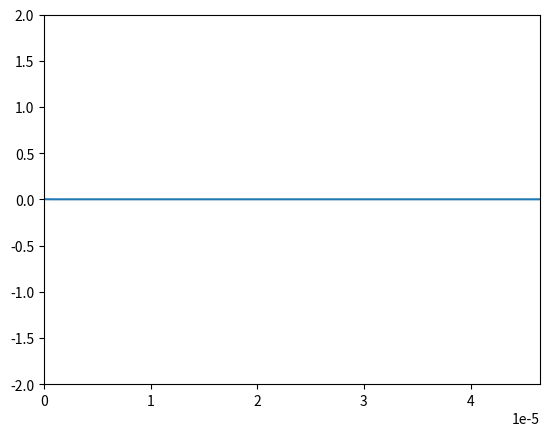

Recreate this plot in Python.
import numpy as np
import matplotlib.pyplot as plt
import matplotlib.animation as animation

c = 2.99792458e8 #vitesse de la lumière

nbt = 1000 #durée de la simulation pour l'animation
S = 0.9 # facteur de stabilité


lambda0 = 1.55e-6 #longueur d'onde réelle
N_lambda = 20
dx = lambda0 / N_lambda

dt = S * dx / c 

largeur = 30 * lambda0
nbx = int(largeur / dx) + 1

T = lambda0 / c

xmin = 0
xmax = xmin + (nbx - 1) * dx #nbr intervales = nbr points - 1
x = np.linspace(xmin, xmax, nbx) #creation tableau des x

#initialisation des tableaux à zero
unm = np.zeros(nbx) #instant n - 1
un = np.zeros(nbx) # instant n
unp = np.zeros(nbx) #insatnt n + 1


fig = plt.figure()
line, = plt.plot([], []) 
plt.xlim(xmin, xmax)
plt.ylim(-2, 2)



def animate(n): 
    tnp = (n+1) * dt
    
    for i in range(1, nbx-1):
        unp[i]= S**2 * (un[i+1] - 2*un[i] + un[i-1]) +2*un[i] - unm[i] #équation d'onde avec méthode FDTD
        
    #équation de l'onde
    unp[0] = np.cos( (2*np.pi*(tnp-8*T)/T) ) * np.exp( - ((tnp - 8*T)/ (3*T))**2)
        
    line.set_data(x, unp)
    
    unm[:] = un[:] 
    un[:] = unp[:]
    
    return line,
 
ani = animation.FuncAnimation(fig, animate, frames=nbt, blit=True, interval=15, repeat=False)

plt.show()

